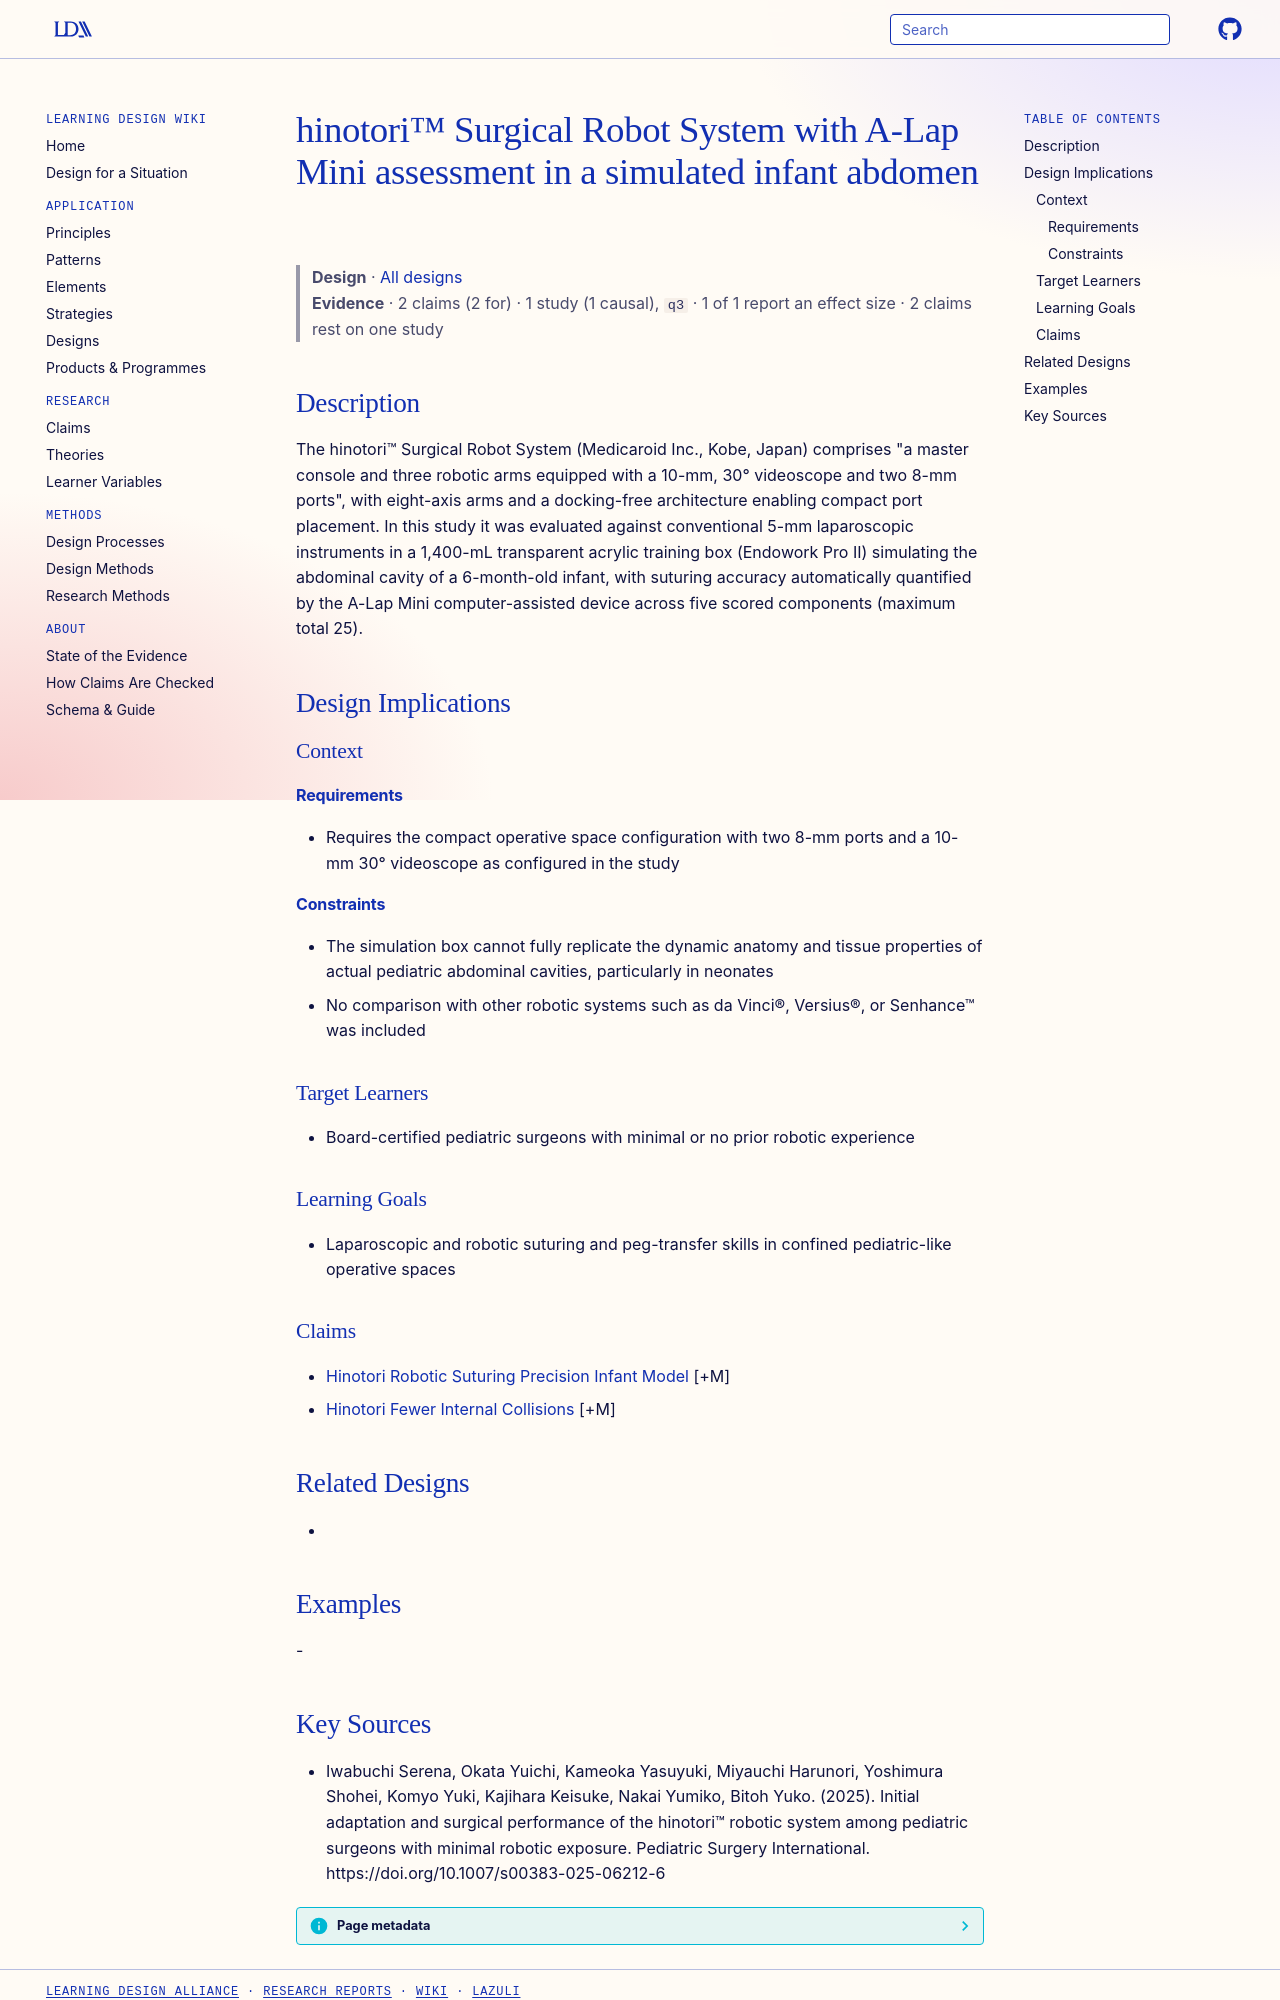

repository: Learning-Design-Alliance/learning-wiki · page: designs/hinotori-system-a-lap-mini-infant-simulation-element/index.html · generator: mkdocs

---
type: design
id: hinotori-system-a-lap-mini-infant-simulation-element
title: hinotori™ Surgical Robot System with A-Lap Mini assessment in a simulated infant abdomen
description: "The hinotori™ Surgical Robot System (Medicaroid Inc., Kobe, Japan) comprises \"a master console and three robotic arms equipped with a 10-mm, 30° videoscope and two 8-mm ports\", with eight-axis arms and a docking-free..."
status: review
generated:
  by: "process:settle-candidates"
  at: 2026-11-06
sources:
  - id: iwabuchi-serena-2025
    resource: "https://doi.org/10.1007/s00383-025-06212-6"
    title: "Iwabuchi Serena, Okata Yuichi, Kameoka Yasuyuki, Miyauchi Harunori, Yoshimura Shohei, Komyo Yuki, Kajihara Keisuke, Nakai Yumiko, Bitoh Yuko. (2025). Initial adaptation and surgical performance of the hinotori™ robotic system among pediatric surgeons with minimal robotic exposure. Pediatric Surgery International. https://doi.org/10.1007/s00383-025-06212-6"
    author: Iwabuchi Serena, Okata Yuichi, Kameoka Yasuyuki, Miyauchi Harunori, Yoshimura Shohei, Komyo Yuki, Kajihara Keisuke, Nakai Yumiko, Bitoh Yuko
---

# hinotori™ Surgical Robot System with A-Lap Mini assessment in a simulated infant abdomen

> **Design** · [All designs](index.md)
> **Evidence** · 2 claims (2 for) · 1 study (1 causal), `q3` · 1 of 1 report an effect size · 2 claims rest on one study

## Description
The hinotori™ Surgical Robot System (Medicaroid Inc., Kobe, Japan) comprises "a master console and three robotic arms equipped with a 10-mm, 30° videoscope and two 8-mm ports", with eight-axis arms and a docking-free architecture enabling compact port placement. In this study it was evaluated against conventional 5-mm laparoscopic instruments in a 1,400-mL transparent acrylic training box (Endowork Pro II) simulating the abdominal cavity of a 6-month-old infant, with suturing accuracy automatically quantified by the A-Lap Mini computer-assisted device across five scored components (maximum total 25).

## Design Implications

### Context
#### Requirements
- Requires the compact operative space configuration with two 8-mm ports and a 10-mm 30° videoscope as configured in the study
#### Constraints
- The simulation box cannot fully replicate the dynamic anatomy and tissue properties of actual pediatric abdominal cavities, particularly in neonates
- No comparison with other robotic systems such as da Vinci®, Versius®, or Senhance™ was included

### Target Learners
- Board-certified pediatric surgeons with minimal or no prior robotic experience

### Learning Goals
- Laparoscopic and robotic suturing and peg-transfer skills in confined pediatric-like operative spaces

### Claims
- [Hinotori Robotic Suturing Precision Infant Model](../claims/hinotori-robotic-suturing-precision-infant-model.md) [+M]
- [Hinotori Fewer Internal Collisions](../claims/hinotori-fewer-internal-collisions.md) [+M]

## Related Designs
- 

## Examples
-
